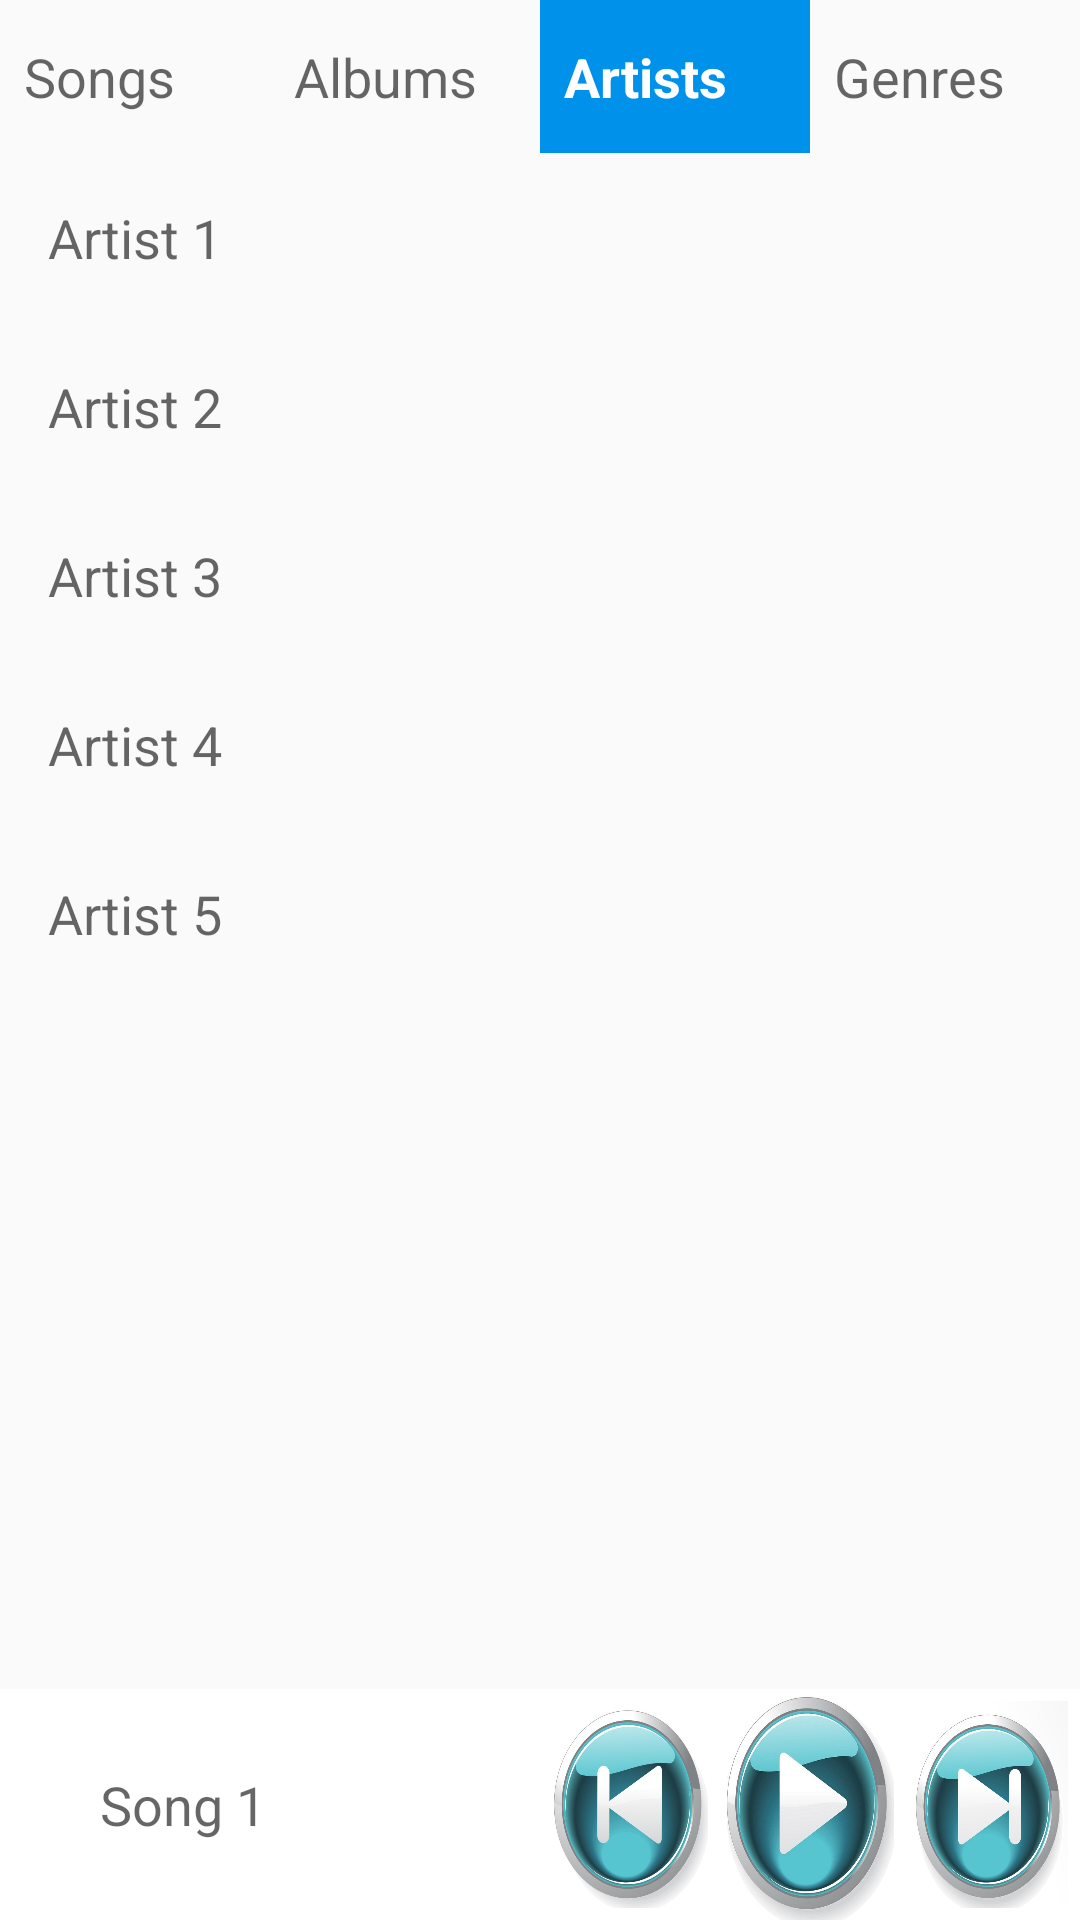

This screen was rendered from an Android layout file. Write that file and the resources it references.
<!-- AndroidManifest.xml: application theme AppTheme -->
<!-- res/layout/activity_artists.xml -->
<?xml version="1.0" encoding="utf-8"?>
<LinearLayout
    android:orientation="vertical"
    xmlns:android="http://schemas.android.com/apk/res/android"
    xmlns:app="http://schemas.android.com/apk/res-auto"
    xmlns:tools="http://schemas.android.com/tools"
    android:layout_width="match_parent"
    android:layout_height="match_parent"
    tools:context="com.example.jilson.musicalstructureapp.ArtistsActivity">

    <LinearLayout
        android:layout_weight="2"
        android:layout_width="match_parent"
        android:layout_height="0dp">

        <TextView
            android:id="@+id/songs_text_view"
            style="@style/MenuTextStyle"

            android:text="@string/songs"/>

        <TextView
            android:id="@+id/albums_text_view"
            style="@style/MenuTextStyle"
            android:text="@string/albums"/>

        <TextView
            android:id="@+id/artists_text_view"
            style="@style/MenuTextStyle"
            android:background="@color/ColorWhenSelected"
            android:textStyle="bold"
            android:textColor="@android:color/white"
            android:text="@string/artists"/>

        <TextView
            android:id="@+id/genres_text_view"
            style="@style/MenuTextStyle"
            android:text="@string/genres"/>
    </LinearLayout>

    <ScrollView
        android:layout_weight="20"
        android:layout_width="match_parent"
        android:layout_height="0dp">

        <LinearLayout
            android:orientation="vertical"
            android:layout_width="match_parent"
            android:layout_height="wrap_content">

            <TextView
                style="@style/MusicLibraryTextStyle"
                android:text="@string/artist_1" />

            <TextView
                style="@style/MusicLibraryTextStyle"
                android:text="@string/artist_2" />

            <TextView
                style="@style/MusicLibraryTextStyle"
                android:text="@string/artist_3" />

            <TextView
                style="@style/MusicLibraryTextStyle"
                android:text="@string/artist_4" />

            <TextView
                style="@style/MusicLibraryTextStyle"
                android:text="@string/artist_5" />


        </LinearLayout>
    </ScrollView>

    <LinearLayout
        android:layout_weight="3"
        android:layout_width="match_parent"
        android:layout_height="0dp"
        android:background="@android:color/white"
        android:gravity="end">

        <TextView
            android:id="@+id/now_playing_text_view"
            style="@style/MusicControlLibrary"
            android:text="@string/song_1"/>

        <ImageButton
            android:layout_width="54dp"
            android:layout_height="wrap_content"
            android:layout_margin="4dp"
            android:background="@drawable/previous"/>


        <ImageButton
            android:layout_width="58dp"
            android:layout_height="wrap_content"
            android:background="@drawable/play"/>


        <ImageButton
            android:layout_width="54dp"
            android:layout_margin="4dp"
            android:background="@drawable/next"
            android:layout_height="wrap_content"/>



    </LinearLayout>

</LinearLayout>
<!-- resources referenced by this layout -->
<resources>
  <color name="ColorWhenSelected">#0091EA</color>
  <!-- drawable next: jpg bitmap (drawable, 95913 bytes) -->
  <!-- drawable play: jpg bitmap (drawable, 95478 bytes) -->
  <!-- drawable previous: jpg bitmap (drawable, 90822 bytes) -->
  <string name="albums">Albums</string>
  <string name="artist_1">Artist 1</string>
  <string name="artist_2">Artist 2</string>
  <string name="artist_3">Artist 3</string>
  <string name="artist_4">Artist 4</string>
  <string name="artist_5">Artist 5</string>
  <string name="artists">Artists</string>
  <string name="genres">Genres</string>
  <string name="song_1">Song 1</string>
  <string name="songs">Songs</string>
  <style name="MenuTextStyle">
          <item name="android:layout_width">0dp</item>
          <item name="android:layout_weight">1</item>
          <item name="android:layout_height">match_parent</item>
          <item name="android:gravity">center_vertical</item>
          <item name="android:padding">8dp</item>
          <item name="android:textAppearance">?android:textAppearanceMedium</item>
      </style>
  <style name="MusicControlLibrary">
          <item name="android:layout_width">match_parent</item>
          <item name="android:layout_height">match_parent</item>
          <item name="android:gravity">center</item>
          <item name="android:padding">8dp</item>
          <item name="android:layout_marginLeft">126dp</item>
          <item name="android:textAppearance">?android:textAppearanceMedium</item>
      </style>
  <style name="MusicLibraryTextStyle">
          <item name="android:layout_width">match_parent</item>
          <item name="android:layout_height">wrap_content</item>
          <item name="android:gravity">center_vertical</item>
          <item name="android:padding">16dp</item>
          <item name="android:textAppearance">?android:textAppearanceMedium</item>
      </style>
  <style name="AppTheme" parent="Theme.AppCompat.Light.DarkActionBar">
          
          <item name="colorPrimary">@color/colorPrimary</item>
          <item name="colorPrimaryDark">@color/colorPrimaryDark</item>
          <item name="colorAccent">@color/colorAccent</item>
      </style>
  <color name="colorPrimary">#3F51B5</color>
  <color name="colorPrimaryDark">#303F9F</color>
  <color name="colorAccent">#FF4081</color>
</resources>
